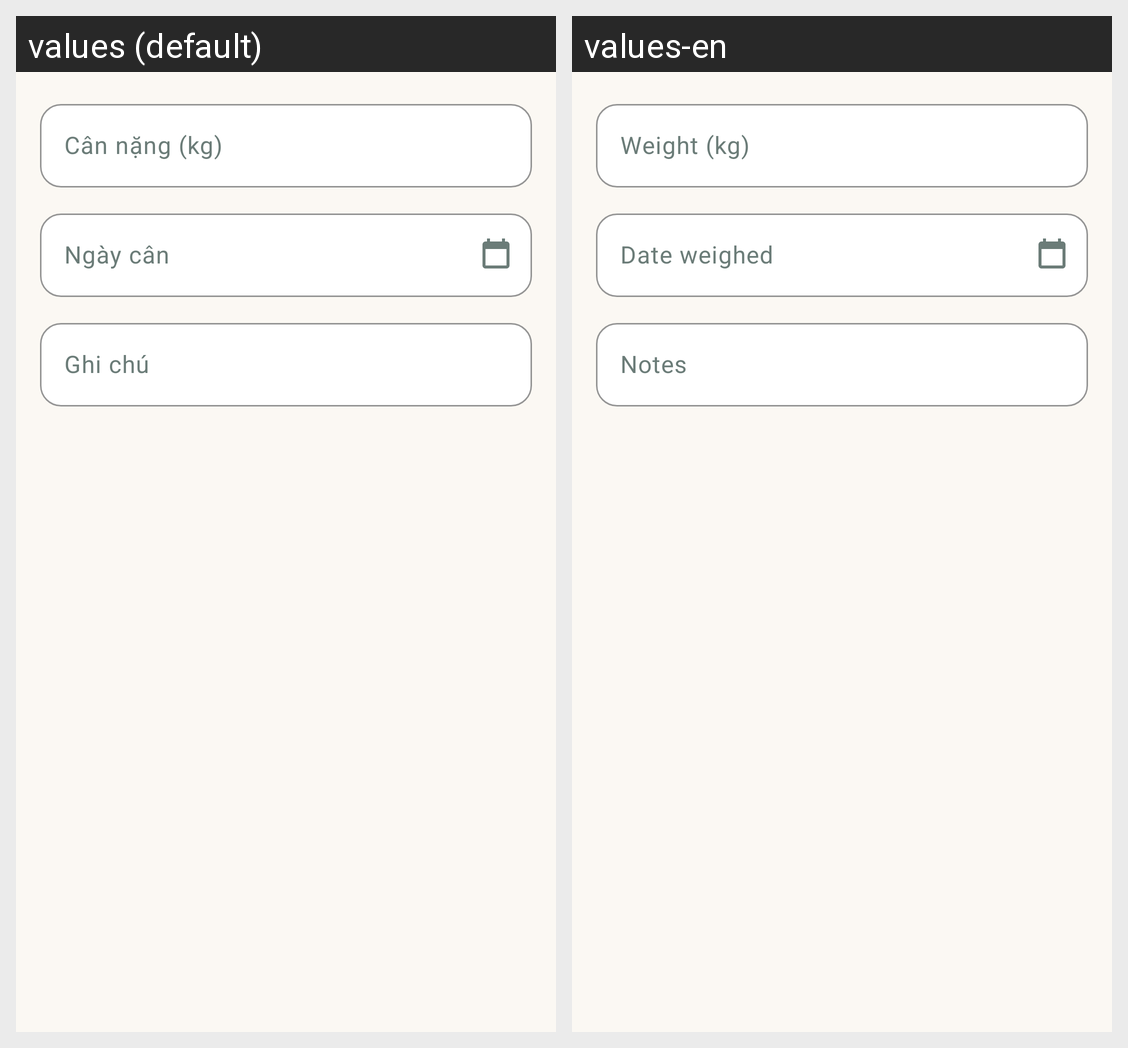

Locale-by-locale string values for the Android screen shown in this grid:
Android screen res/layout/dialog_weight.xml rendered under 2 locales, left to right: values (default), values-en. Device: Nexus 5 (rendered at 1080×1920; each locale shown at half size, 540×960, under a caption strip naming it); theme Theme.PetHealth.
Strings drawn on this screen, with the default value and each locale's value (text and hints the layout hard-codes, and strings that could not be matched under every locale, appear in the picture but are not listed):

weight_value
  values: Cân nặng (kg)
  values-en: Weight (kg)

weight_date
  values: Ngày cân
  values-en: Date weighed

weight_note
  values: Ghi chú
  values-en: Notes
